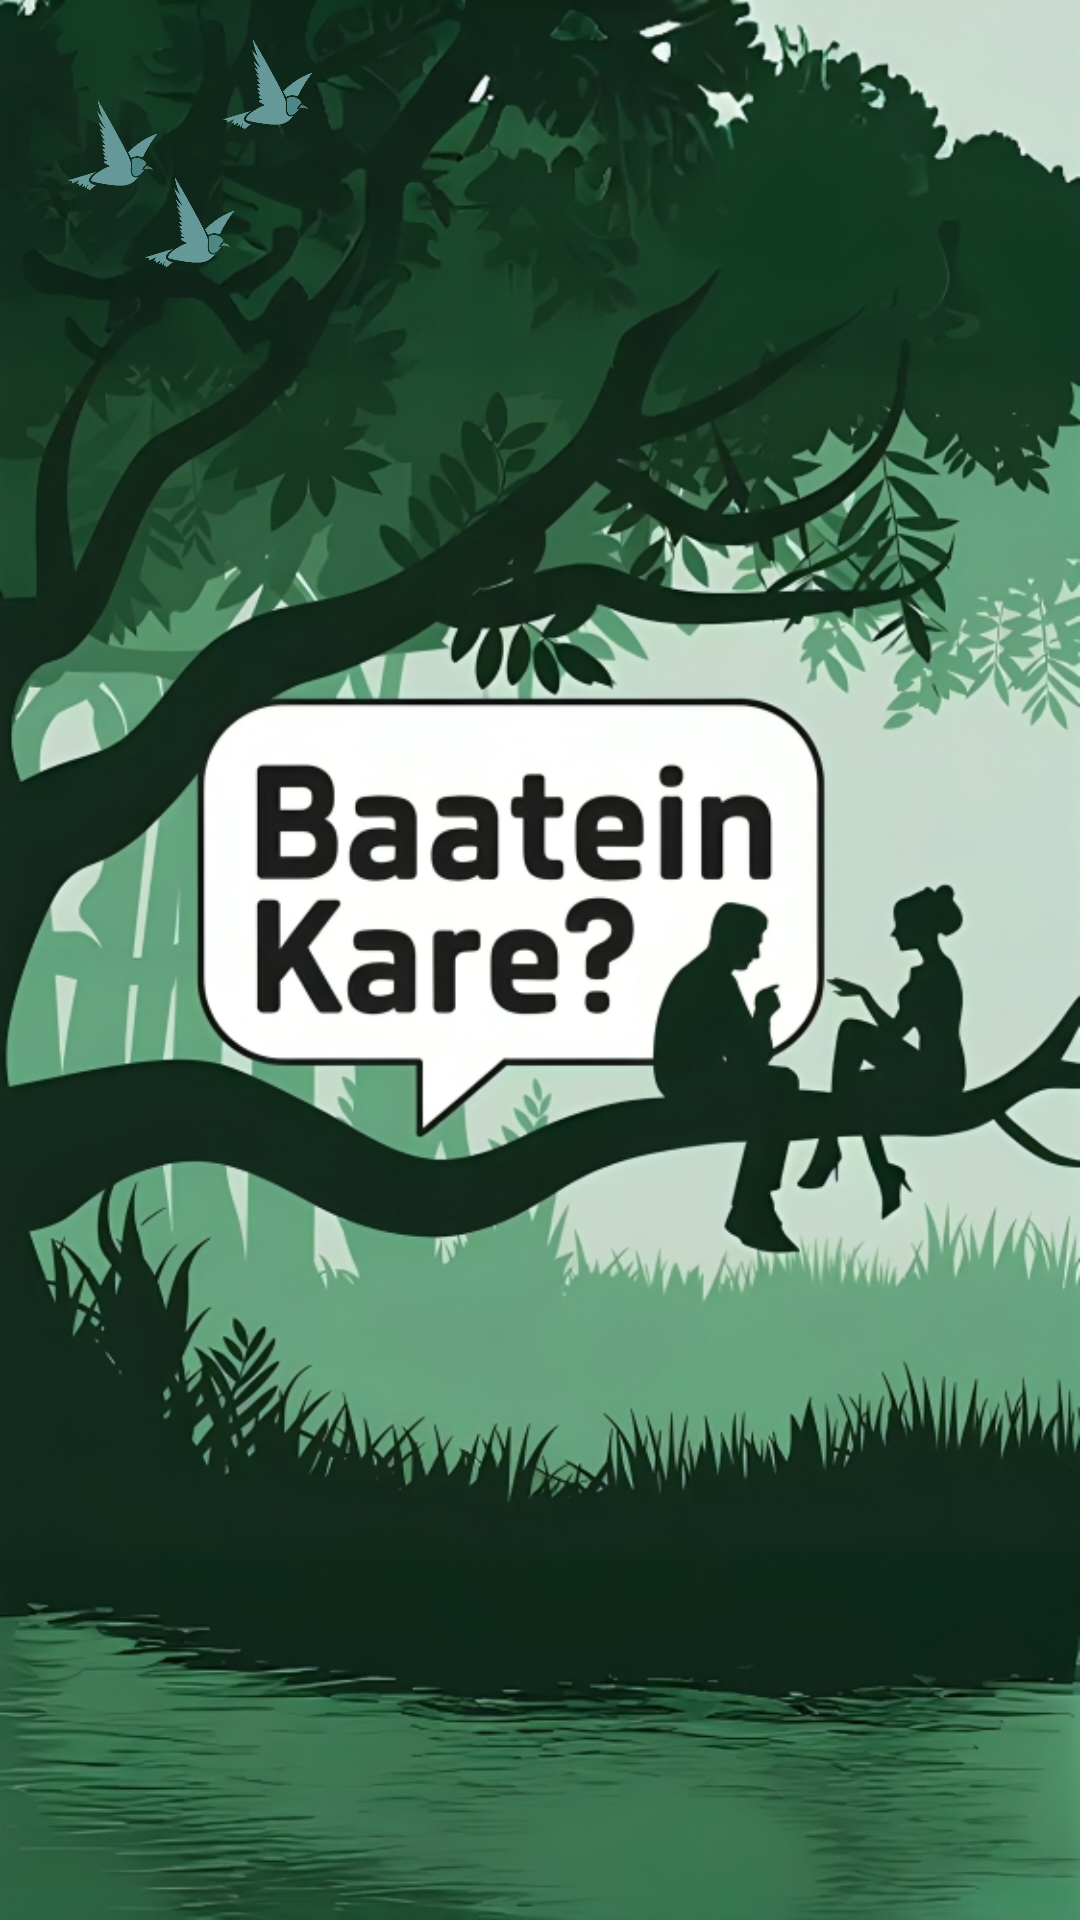

Write the Android layout XML for this screen, with the resource values it uses.
<!-- AndroidManifest.xml: application theme Theme.BaateinKare -->
<!-- res/layout/splash.xml -->
<?xml version="1.0" encoding="utf-8"?>
<androidx.constraintlayout.widget.ConstraintLayout xmlns:android="http://schemas.android.com/apk/res/android"
    xmlns:app="http://schemas.android.com/apk/res-auto"
    xmlns:tools="http://schemas.android.com/tools"
    android:layout_width="match_parent"
    android:layout_height="match_parent"
    tools:context=".First_page"
    android:background="@drawable/full_spl">

    <ImageView
        android:layout_width="30dp"
        android:layout_height="30dp"
        android:background="@drawable/bird"
        app:layout_constraintBottom_toBottomOf="parent"
        app:layout_constraintEnd_toEndOf="parent"
        app:layout_constraintHorizontal_bias="0.069"
        app:layout_constraintStart_toStartOf="parent"
        app:layout_constraintTop_toTopOf="parent"
        app:layout_constraintVertical_bias="0.055"
        android:id="@+id/bird"/>

    <ImageView
        android:id="@+id/bird3"
        android:layout_width="30dp"
        android:layout_height="30dp"
        android:background="@drawable/bird"
        app:layout_constraintBottom_toBottomOf="parent"
        app:layout_constraintEnd_toEndOf="parent"
        app:layout_constraintHorizontal_bias="0.146"
        app:layout_constraintStart_toStartOf="parent"
        app:layout_constraintTop_toTopOf="parent"
        app:layout_constraintVertical_bias="0.097" />

    <ImageView
        android:id="@+id/bird2"
        android:layout_width="30dp"
        android:layout_height="30dp"
        android:background="@drawable/bird"
        app:layout_constraintBottom_toBottomOf="parent"
        app:layout_constraintEnd_toEndOf="parent"
        app:layout_constraintHorizontal_bias="0.225"
        app:layout_constraintStart_toStartOf="parent"
        app:layout_constraintTop_toTopOf="parent"
        app:layout_constraintVertical_bias="0.022" />
</androidx.constraintlayout.widget.ConstraintLayout>
<!-- resources referenced by this layout -->
<resources>
  <!-- drawable bird: png bitmap (drawable, 121675 bytes) -->
  <!-- drawable full_spl: png bitmap (drawable, 689087 bytes) -->
  <style name="Theme.BaateinKare" parent="Base.Theme.BaateinKare" />
  <style name="Base.Theme.BaateinKare" parent="Theme.Material3.DayNight.NoActionBar">
          
          
      </style>
</resources>
